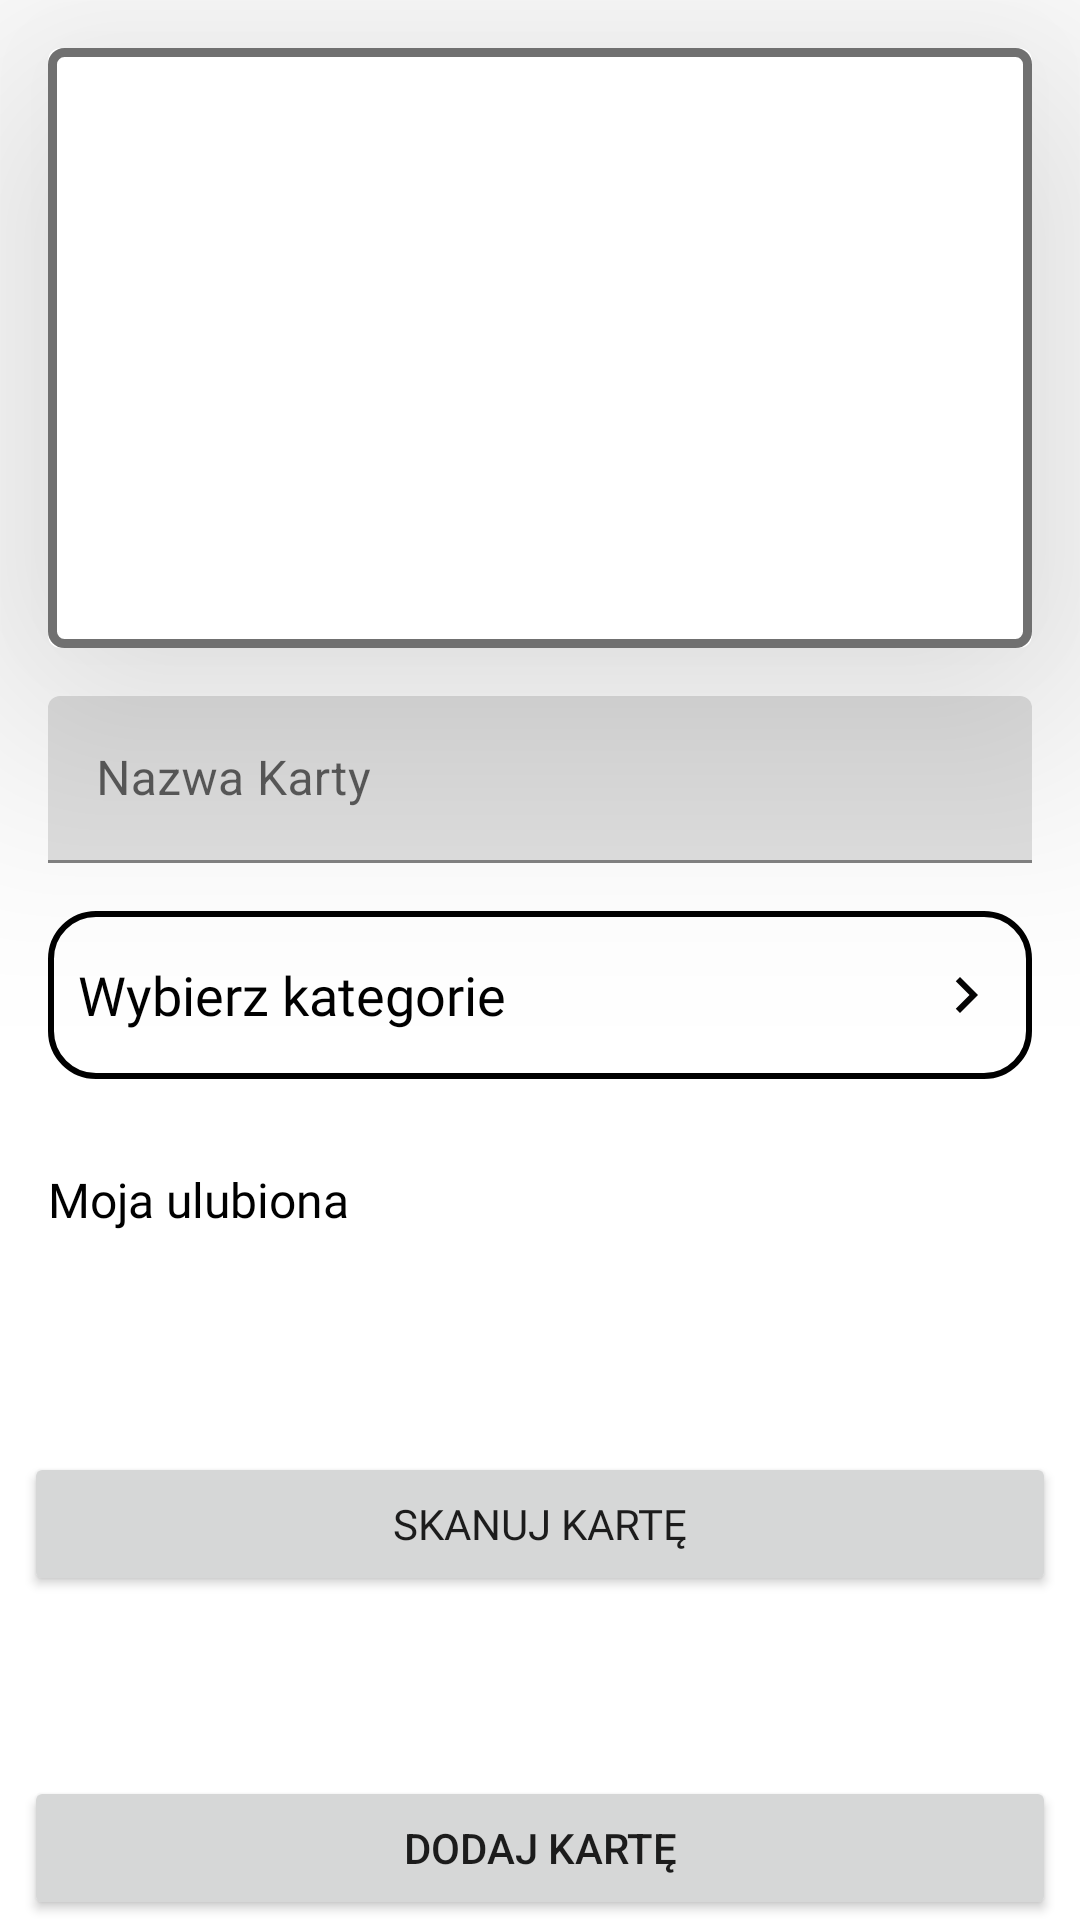

Android layout source for this screen:
<!-- AndroidManifest.xml: application theme Theme.CardCollection -->
<!-- res/layout/fragment_add_card.xml -->
<?xml version="1.0" encoding="utf-8"?>
<androidx.constraintlayout.widget.ConstraintLayout xmlns:android="http://schemas.android.com/apk/res/android"
    xmlns:app="http://schemas.android.com/apk/res-auto"
    xmlns:tools="http://schemas.android.com/tools"
    android:layout_width="match_parent"
    android:layout_height="match_parent">


    <androidx.cardview.widget.CardView
        android:id="@+id/add_image"
        android:layout_width="match_parent"
        android:layout_height="200dp"
        android:layout_marginStart="16dp"
        android:layout_marginTop="16dp"
        android:layout_marginEnd="16dp"
        app:cardCornerRadius="@dimen/card_radius"
        app:cardElevation="@dimen/top_bar_height"
        app:layout_constraintEnd_toEndOf="parent"
        app:layout_constraintStart_toStartOf="parent"
        app:layout_constraintTop_toTopOf="parent">

        <ImageView
            android:layout_width="match_parent"
            android:layout_height="match_parent" />

        <androidx.constraintlayout.widget.ConstraintLayout
            android:layout_width="match_parent"
            android:layout_height="match_parent"

            android:background="@drawable/border_add_image"
            app:layout_constraintEnd_toEndOf="parent"
            app:layout_constraintStart_toStartOf="parent"
            app:layout_constraintTop_toTopOf="parent">


            <ImageView
                android:id="@+id/imageView2"
                android:layout_width="48dp"
                android:layout_height="48dp"
                app:layout_constraintBottom_toBottomOf="parent"
                app:layout_constraintEnd_toEndOf="parent"
                app:layout_constraintStart_toStartOf="parent"
                app:layout_constraintTop_toTopOf="parent"
                app:srcCompat="@drawable/ic_add"
                app:tint="@color/transparentGrey" />
        </androidx.constraintlayout.widget.ConstraintLayout>

    </androidx.cardview.widget.CardView>


    <Button
        android:id="@+id/add_card_button"
        android:layout_width="0dp"
        android:layout_height="wrap_content"
        android:layout_marginStart="8dp"
        android:layout_marginEnd="8dp"
        android:text="@string/add_card"
        app:layout_constraintBottom_toBottomOf="parent"
        app:layout_constraintEnd_toEndOf="parent"
        app:layout_constraintStart_toStartOf="parent" />

    <Button
        android:id="@+id/scan_card_button"
        android:layout_width="0dp"
        android:layout_height="wrap_content"
        android:layout_marginStart="8dp"
        android:layout_marginEnd="8dp"
        android:layout_marginBottom="8dp"
        android:fontFamily="@font/poppins_regular"
        android:text="@string/scan_card"
        app:layout_constraintBottom_toTopOf="@+id/add_card_button"
        app:layout_constraintEnd_toEndOf="parent"
        app:layout_constraintStart_toStartOf="parent"
        app:layout_constraintTop_toBottomOf="@+id/constraintLayout" />

    <com.google.android.material.textfield.TextInputLayout
        android:id="@+id/name_card_layout"
        android:layout_width="0dp"
        android:layout_height="wrap_content"
        android:layout_marginStart="16dp"
        android:layout_marginTop="16dp"
        android:layout_marginEnd="16dp"
        app:layout_constraintEnd_toEndOf="parent"
        app:layout_constraintStart_toStartOf="parent"
        app:layout_constraintTop_toBottomOf="@+id/add_image">

        <com.google.android.material.textfield.TextInputEditText
            android:id="@+id/name_card_input"
            android:layout_width="match_parent"
            android:layout_height="wrap_content"
            android:hint="@string/name_card"
            android:inputType="text"
            android:maxLines="1" />
    </com.google.android.material.textfield.TextInputLayout>

    <com.google.android.material.textfield.TextInputLayout
        android:id="@+id/number_card_layout"
        android:layout_width="0dp"
        android:layout_height="wrap_content"
        android:layout_marginStart="16dp"
        android:layout_marginTop="16dp"
        android:layout_marginEnd="16dp"
        android:visibility="gone"
        app:layout_constraintEnd_toEndOf="parent"
        app:layout_constraintStart_toStartOf="parent"
        app:layout_constraintTop_toBottomOf="@+id/name_card_layout">

        <com.google.android.material.textfield.TextInputEditText
            android:id="@+id/number_card_input"
            android:layout_width="match_parent"
            android:layout_height="wrap_content"
            android:hint="@string/number_card"
            android:inputType="text"
            android:maxLines="1" />
    </com.google.android.material.textfield.TextInputLayout>

    <EditText
        android:id="@+id/category_card_input_layout"
        android:layout_width="match_parent"
        android:layout_height="56dp"
        android:layout_marginStart="16dp"
        android:layout_marginTop="16dp"
        android:layout_marginEnd="16dp"
        android:background="@drawable/border_input"
        android:drawableEnd="@drawable/ic_right"
        android:ems="10"
        android:focusable="false"
        android:fontFamily="@font/poppins_regular"
        android:inputType="date"
        android:padding="10dp"
        android:text="@string/choose_category"
        android:textColor="@color/black"
        app:layout_constraintEnd_toEndOf="parent"
        app:layout_constraintStart_toStartOf="parent"
        app:layout_constraintTop_toBottomOf="@+id/name_card_layout" />

    <androidx.constraintlayout.widget.ConstraintLayout
        android:id="@+id/constraintLayout"
        android:layout_width="match_parent"
        android:layout_height="wrap_content"
        android:layout_marginTop="8dp"
        app:layout_constraintEnd_toEndOf="parent"
        app:layout_constraintStart_toStartOf="parent"
        app:layout_constraintTop_toBottomOf="@+id/category_card_input_layout">

        <TextView
            android:id="@+id/textView3"
            android:layout_width="0dp"
            android:layout_height="wrap_content"
            android:layout_marginStart="16dp"
            android:layout_marginTop="16dp"
            android:layout_marginEnd="16dp"
            android:layout_marginBottom="16dp"
            android:fontFamily="@font/poppins_regular"
            android:text="@string/set_favorite_card"
            android:textColor="@color/black"
            android:textSize="16sp"
            app:layout_constraintBottom_toBottomOf="parent"
            app:layout_constraintEnd_toStartOf="@+id/set_favorite_card"
            app:layout_constraintStart_toStartOf="parent"
            app:layout_constraintTop_toTopOf="parent" />


        <androidx.constraintlayout.widget.ConstraintLayout
            android:id="@+id/set_favorite_card"
            android:layout_width="48dp"
            android:layout_height="48dp"
            android:layout_marginTop="8dp"
            android:layout_marginEnd="16dp"
            android:layout_marginBottom="8dp"
            app:layout_constraintBottom_toBottomOf="parent"
            app:layout_constraintEnd_toEndOf="parent"
            app:layout_constraintTop_toTopOf="parent">

            <ImageView
                android:id="@+id/card_favorite"
                android:layout_width="30dp"
                android:layout_height="30dp"
                android:src="@drawable/ic_un_favorite"
                app:layout_constraintBottom_toBottomOf="parent"
                app:layout_constraintEnd_toEndOf="parent"
                app:layout_constraintStart_toStartOf="parent"
                app:layout_constraintTop_toTopOf="parent" />

        </androidx.constraintlayout.widget.ConstraintLayout>

    </androidx.constraintlayout.widget.ConstraintLayout>


</androidx.constraintlayout.widget.ConstraintLayout>
<!-- resources referenced by this layout -->
<resources>
  <color name="black">#FF000000</color>
  <color name="transparentGrey">#707070</color>
  <dimen name="card_radius">4dp</dimen>
  <dimen name="top_bar_height">56dp</dimen>
  <!-- drawable border_add_image (drawable) -->
  <?xml version="1.0" encoding="utf-8"?>
  <shape xmlns:android="http://schemas.android.com/apk/res/android"
      android:shape="rectangle">
      <stroke
          android:width="3dp"
          android:color="@color/transparentGrey" />
  
      <padding
          android:bottom="5dp"
          android:left="5dp"
          android:right="5dp"
          android:top="5dp" />
  
      <corners android:radius="4dp" />
  </shape>
  <!-- drawable border_input (drawable) -->
  <?xml version="1.0" encoding="utf-8"?>
  <shape xmlns:android="http://schemas.android.com/apk/res/android"
      android:shape="rectangle">
      <stroke
          android:width="2dp"
          android:color="@color/black" />
      <corners android:radius="15dp" />
  </shape>
  <!-- drawable ic_right (drawable) -->
  <vector android:height="24dp" android:tint="#050404"
      android:viewportHeight="24" android:viewportWidth="24"
      android:width="24dp" xmlns:android="http://schemas.android.com/apk/res/android">
      <path android:fillColor="@android:color/white" android:pathData="M10,6L8.59,7.41 13.17,12l-4.58,4.59L10,18l6,-6z"/>
  </vector>
  <string name="add_card">Dodaj kartę</string>
  <string name="choose_category">Wybierz kategorie</string>
  <string name="name_card">Nazwa Karty</string>
  <string name="number_card">Numer Karty</string>
  <string name="scan_card">Skanuj kartę</string>
  <string name="set_favorite_card">Moja ulubiona</string>
  <style name="Theme.CardCollection" parent="Theme.MaterialComponents.DayNight.DarkActionBar">
          
          <item name="colorPrimary">@color/purple_500</item>
          <item name="colorPrimaryVariant">@color/purple_700</item>
          <item name="colorOnPrimary">@color/white</item>
          
          <item name="colorSecondary">@color/teal_200</item>
          <item name="colorSecondaryVariant">@color/teal_700</item>
          <item name="colorOnSecondary">@color/black</item>
          
          <item name="android:statusBarColor" tools:targetApi="l">?attr/colorPrimaryVariant</item>
          
      </style>
  <color name="purple_500">#FF6200EE</color>
  <color name="purple_700">#FF3700B3</color>
  <color name="white">#FFFFFFFF</color>
  <color name="teal_200">#FF03DAC5</color>
  <color name="teal_700">#FF018786</color>
</resources>
